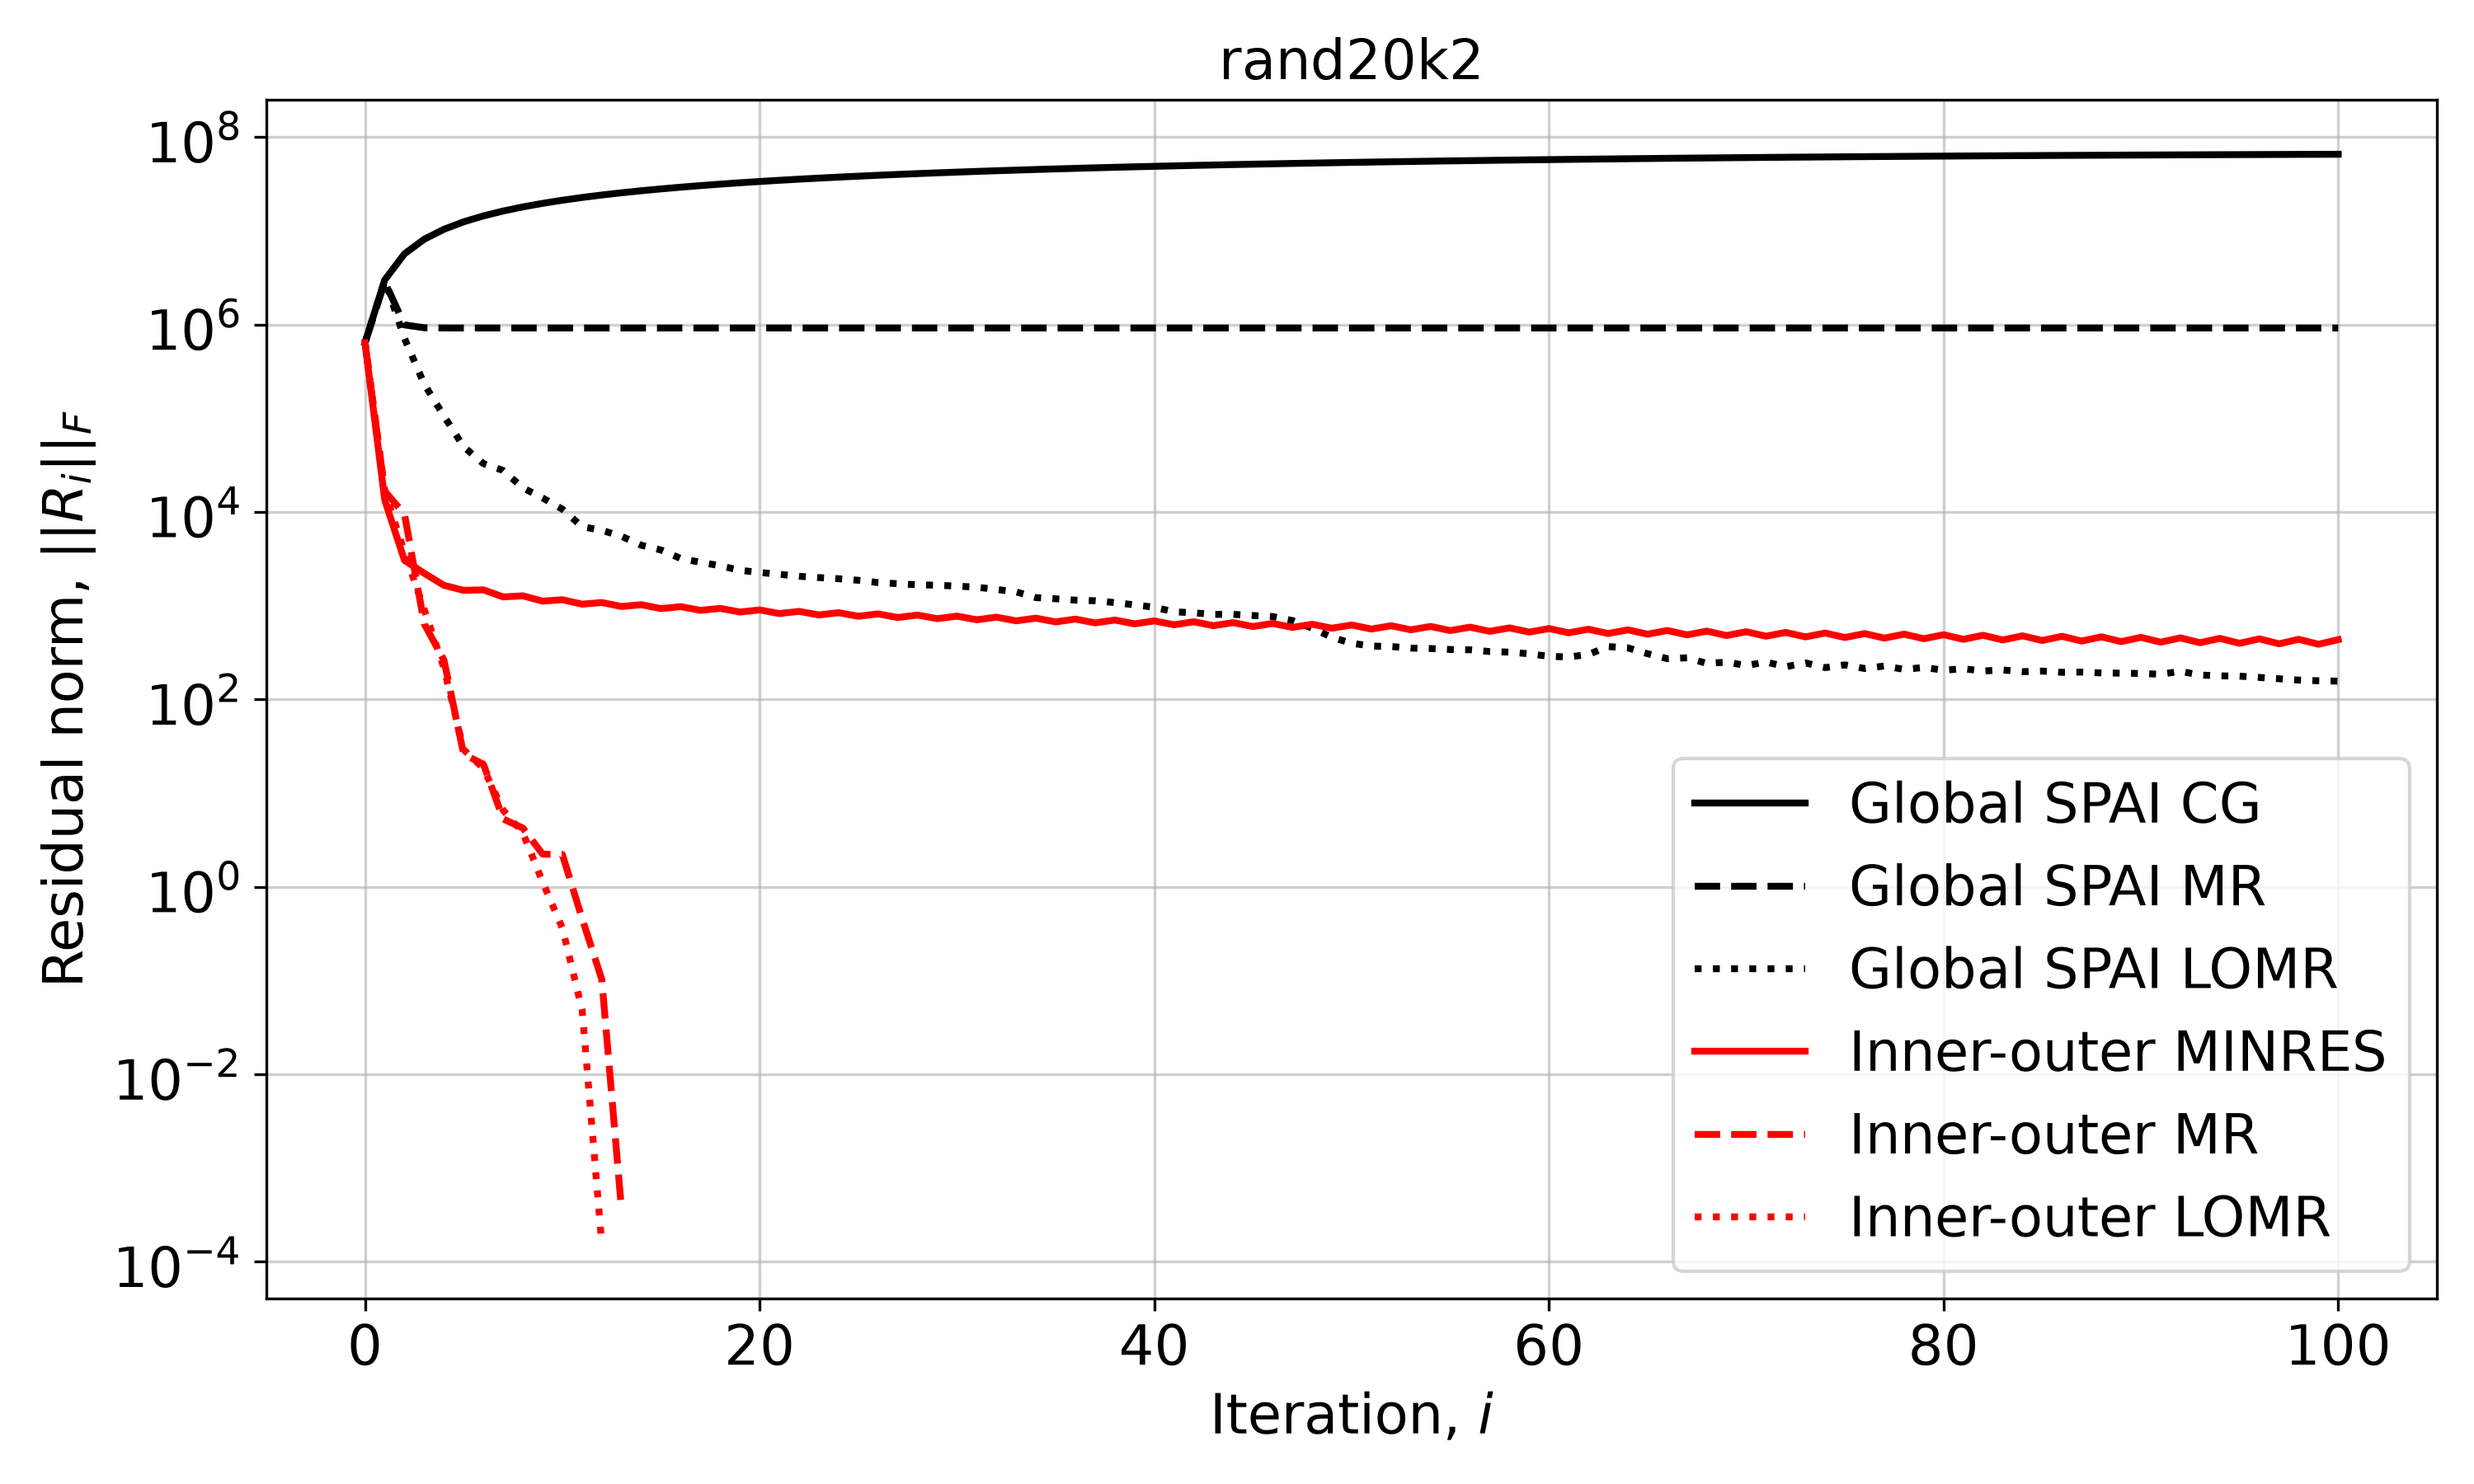

The data file committed next to this chart (first rows):
Iteration, Global SPAI CG, Global SPAI MR, Global SPAI LOMR, Inner-outer MINRES, Inner-outer MR, Inner-outer LOMR
0, 637315, 637315, 637315, 637315, 637315, 637315
1, 2988922, 2852209, 2963690, 13347, 16645, 16645
2, 5669536, 988959, 709691, 3042, 9451, 3681
3, 8111357, 921937, 231018, 2215, 640.5, 912.5
4, 10356251, 916803, 105376, 1647, 261.9, 215.5
5, 12439235, 916401, 49577, 1456, 25.92, 29.07
6, 14385939, 916370, 32727, 1474, 20.33, 18.38
7, 16215537, 916367, 27664, 1239, 5.296, 6.563
8, 17942824, 916367, 18043, 1273, 4.239, 3.765
9, 19579524, 916367, 14091, 1117, 2.233, 1.127
10, 21135149, 916367, 10698, 1156, 2.215, 0.3632
11, 22617554, 916367, 6955, 1038, 0.4602, 0.04926
12, 24033336, 916367, 6368, 1079, 0.103, 0.0001533
13, 25388105, 916367, 5489, 979.4, 0.0003551, 
14, 26686689, 916367, 4411, 1023, , 
15, 27933285, 916367, 3922, 930.4, , 
16, 29131569, 916367, 3181, 975, , 
17, 30284791, 916367, 2903, 890.6, , 
18, 31395838, 916367, 2661, 935.6, , 
19, 32467294, 916367, 2383, 855.1, , 
20, 33501485, 916367, 2259, 900.2, , 
21, 34500509, 916367, 2161, 823.4, , 
22, 35466275, 916367, 2058, 868.8, , 
23, 36400521, 916367, 1993, 795.7, , 
24, 37304838, 916367, 1936, 841.5, , 
25, 38180686, 916367, 1865, 770.6, , 
26, 39029409, 916367, 1761, 816.4, , 
27, 39852252, 916367, 1714, 747.3, , 
28, 40650363, 916367, 1668, 793.5, , 
29, 41424811, 916367, 1652, 726.3, , 
30, 42176590, 916367, 1616, 773.1, , 
31, 42906629, 916367, 1573, 706.6, , 
32, 43615792, 916367, 1490, 753.5, , 
33, 44304894, 916367, 1403, 688.3, , 
34, 44974694, 916367, 1218, 735.4, , 
35, 45625908, 916367, 1184, 670.9, , 
36, 46259211, 916367, 1144, 718, , 
37, 46875237, 916367, 1128, 654.8, , 
38, 47474587, 916367, 1078, 702, , 
39, 48057826, 916367, 1019, 639.7, , 
40, 48625492, 916367, 960.9, 687.2, , 
41, 49178093, 916367, 859.3, 625.3, , 
42, 49716113, 916367, 838.9, 672.9, , 
43, 50240010, 916367, 806.6, 611.5, , 
44, 50750220, 916367, 807.4, 659, , 
45, 51247158, 916367, 784, 598.4, , 
46, 51731222, 916367, 765.2, 645.7, , 
47, 52202787, 916367, 693.3, 586, , 
48, 52662215, 916367, 576, 633.4, , 
49, 53109851, 916367, 459, 574.3, , 
50, 53546024, 916367, 396.9, 621.7, , 
51, 53971049, 916367, 370.5, 562.9, , 
52, 54385229, 916367, 366.5, 610.3, , 
53, 54788853, 916367, 352.1, 552.3, , 
54, 55182200, 916367, 348.7, 599.8, , 
55, 55565537, 916367, 340.5, 541.8, , 
56, 55939119, 916367, 338.3, 589.4, , 
57, 56303193, 916367, 323.7, 531.9, , 
58, 56657997, 916367, 319.2, 579, , 
59, 57003758, 916367, 306.2, 522.3, , 
... 41 more rows
